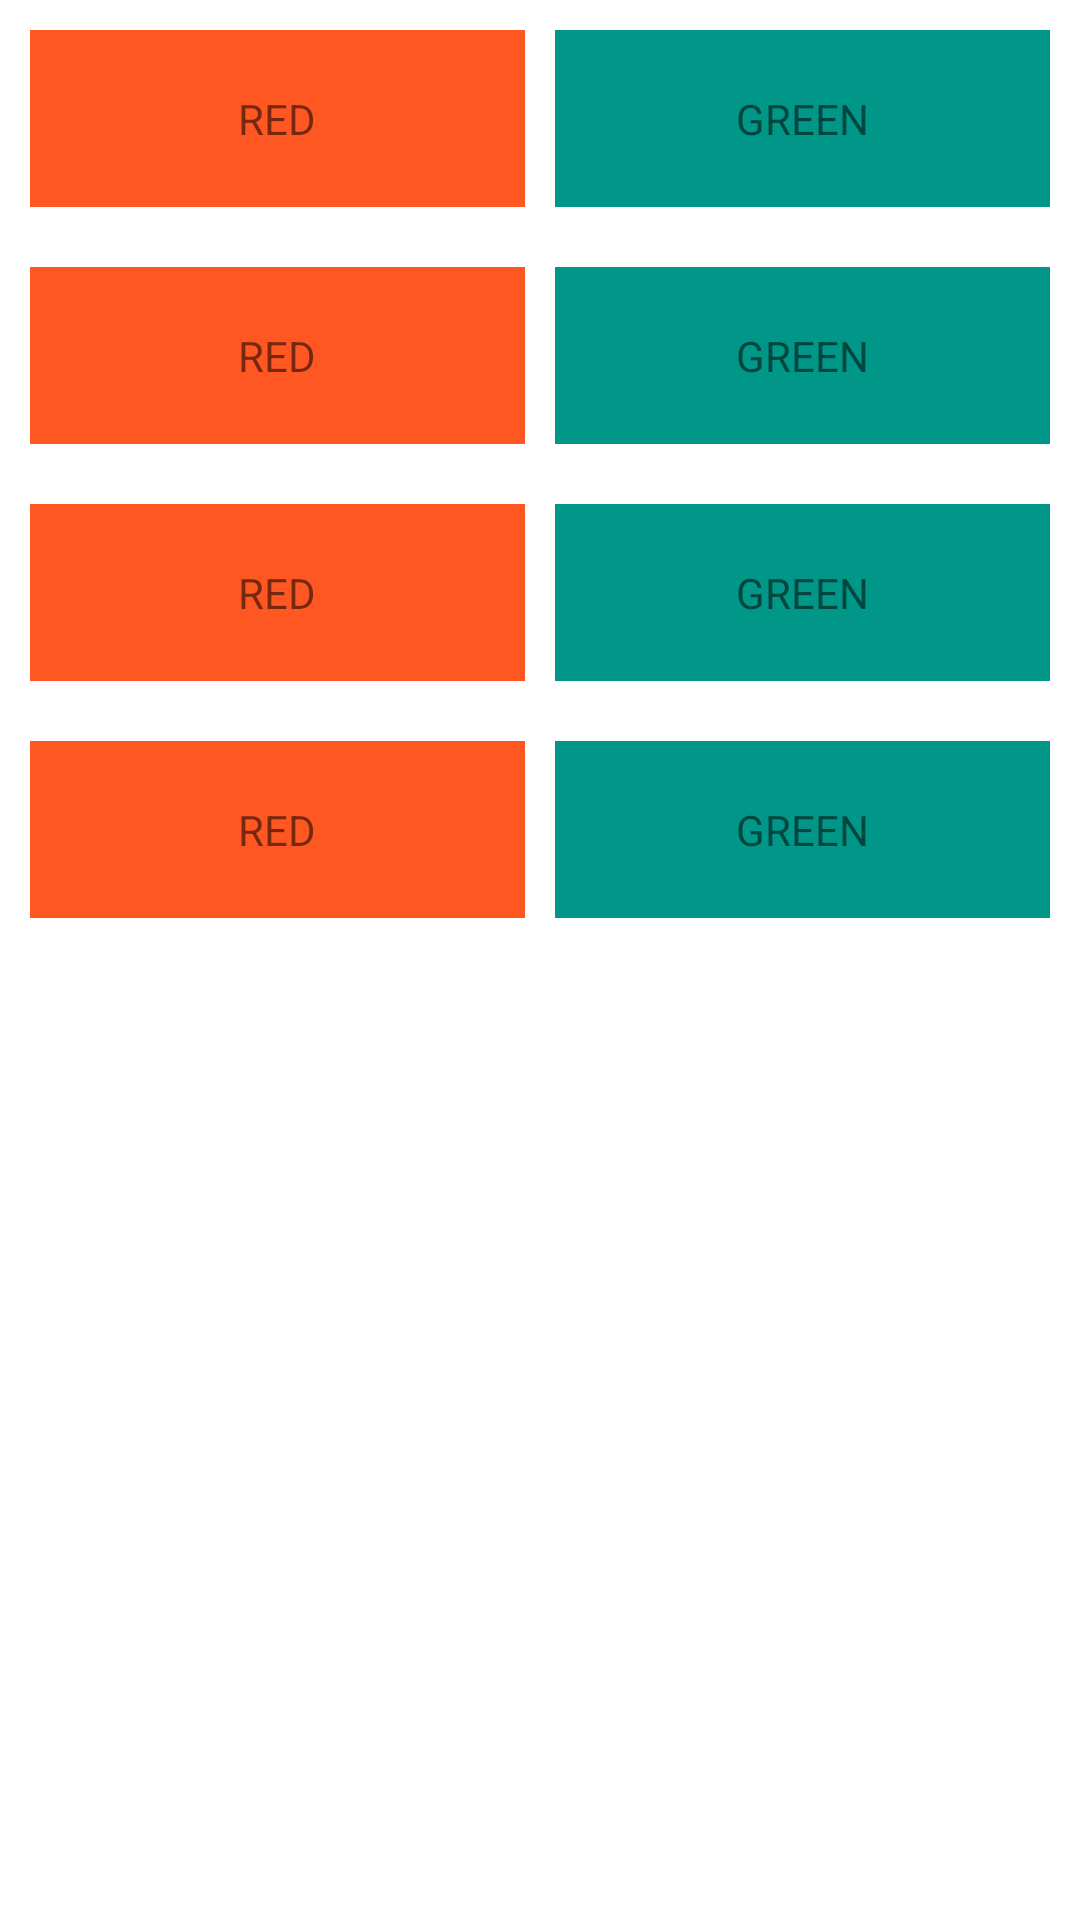

Produce the Android XML layout that renders to this screen, including the resource entries it uses.
<!-- AndroidManifest.xml: application theme Theme.LinearRelativeTextViewAndWeightSum -->
<!-- res/layout/activity_assignment01.xml -->
<?xml version="1.0" encoding="utf-8"?>
<LinearLayout xmlns:android="http://schemas.android.com/apk/res/android"
    xmlns:app="http://schemas.android.com/apk/res-auto"
    xmlns:tools="http://schemas.android.com/tools"
    android:layout_width="match_parent"
    android:layout_height="match_parent"
    android:orientation="vertical"
    tools:context=".Assignment01Activity">

    <LinearLayout
        android:layout_margin="10dp"
        android:layout_width="match_parent"
        android:layout_height="wrap_content"
        android:orientation="horizontal">

        <LinearLayout
            android:layout_marginRight="10dp"
            android:padding="20dp"
            android:layout_width="0dp"
            android:layout_height="wrap_content"
            android:layout_weight=".5"
            android:background="#FF5722">

            <TextView
                android:layout_width="match_parent"
                android:layout_height="wrap_content"
                android:text="RED"
                android:textAlignment="center"/>

        </LinearLayout>

        <LinearLayout
            android:padding="20dp"
            android:layout_width="0dp"
            android:layout_height="wrap_content"
            android:layout_weight=".5"
            android:background="#009688">

            <TextView
                android:layout_width="match_parent"
                android:layout_height="wrap_content"
                android:text="GREEN"
                android:textAlignment="center"/>

        </LinearLayout>

    </LinearLayout>

    <LinearLayout
        android:layout_margin="10dp"
        android:layout_width="match_parent"
        android:layout_height="wrap_content"
        android:orientation="horizontal">

        <LinearLayout
            android:layout_marginRight="10dp"
            android:padding="20dp"
            android:layout_width="0dp"
            android:layout_height="wrap_content"
            android:layout_weight=".5"
            android:background="#FF5722">

            <TextView
                android:layout_width="match_parent"
                android:layout_height="wrap_content"
                android:text="RED"
                android:textAlignment="center"/>

        </LinearLayout>

        <LinearLayout
            android:padding="20dp"
            android:layout_width="0dp"
            android:layout_height="wrap_content"
            android:layout_weight=".5"
            android:background="#009688">

            <TextView
                android:layout_width="match_parent"
                android:layout_height="wrap_content"
                android:text="GREEN"
                android:textAlignment="center"/>

        </LinearLayout>

    </LinearLayout>

    <LinearLayout
        android:layout_margin="10dp"
        android:layout_width="match_parent"
        android:layout_height="wrap_content"
        android:orientation="horizontal">

        <LinearLayout
            android:layout_marginRight="10dp"
            android:padding="20dp"
            android:layout_width="0dp"
            android:layout_height="wrap_content"
            android:layout_weight=".5"
            android:background="#FF5722">

            <TextView
                android:layout_width="match_parent"
                android:layout_height="wrap_content"
                android:text="RED"
                android:textAlignment="center"/>

        </LinearLayout>

        <LinearLayout
            android:padding="20dp"
            android:layout_width="0dp"
            android:layout_height="wrap_content"
            android:layout_weight=".5"
            android:background="#009688">

            <TextView
                android:layout_width="match_parent"
                android:layout_height="wrap_content"
                android:text="GREEN"
                android:textAlignment="center"/>

        </LinearLayout>

    </LinearLayout>

    <LinearLayout
        android:layout_margin="10dp"
        android:layout_width="match_parent"
        android:layout_height="wrap_content"
        android:orientation="horizontal">

        <LinearLayout
            android:layout_marginRight="10dp"
            android:padding="20dp"
            android:layout_width="0dp"
            android:layout_height="wrap_content"
            android:layout_weight=".5"
            android:background="#FF5722">

            <TextView
                android:layout_width="match_parent"
                android:layout_height="wrap_content"
                android:text="RED"
                android:textAlignment="center"/>

        </LinearLayout>

        <LinearLayout
            android:padding="20dp"
            android:layout_width="0dp"
            android:layout_height="wrap_content"
            android:layout_weight=".5"
            android:background="#009688">

            <TextView
                android:layout_width="match_parent"
                android:layout_height="wrap_content"
                android:text="GREEN"
                android:textAlignment="center"/>

        </LinearLayout>

    </LinearLayout>

</LinearLayout>
<!-- resources referenced by this layout -->
<resources>
  <style name="Theme.LinearRelativeTextViewAndWeightSum" parent="Theme.MaterialComponents.DayNight.DarkActionBar">
          
          <item name="colorPrimary">@color/purple_500</item>
          <item name="colorPrimaryVariant">@color/purple_700</item>
          <item name="colorOnPrimary">@color/white</item>
          
          <item name="colorSecondary">@color/teal_200</item>
          <item name="colorSecondaryVariant">@color/teal_700</item>
          <item name="colorOnSecondary">@color/black</item>
          
          <item name="android:statusBarColor" tools:targetApi="l">?attr/colorPrimaryVariant</item>
          
      </style>
  <!-- not gathered from this repository: default colours our renderer supplied (Android Studio template values) -->
  <color name="purple_500">#FF6200EE</color>
  <color name="purple_700">#FF3700B3</color>
  <color name="teal_200">#FF03DAC5</color>
  <color name="teal_700">#FF018786</color>
  <color name="black">#FF000000</color>
  <color name="white">#FFFFFFFF</color>
</resources>
